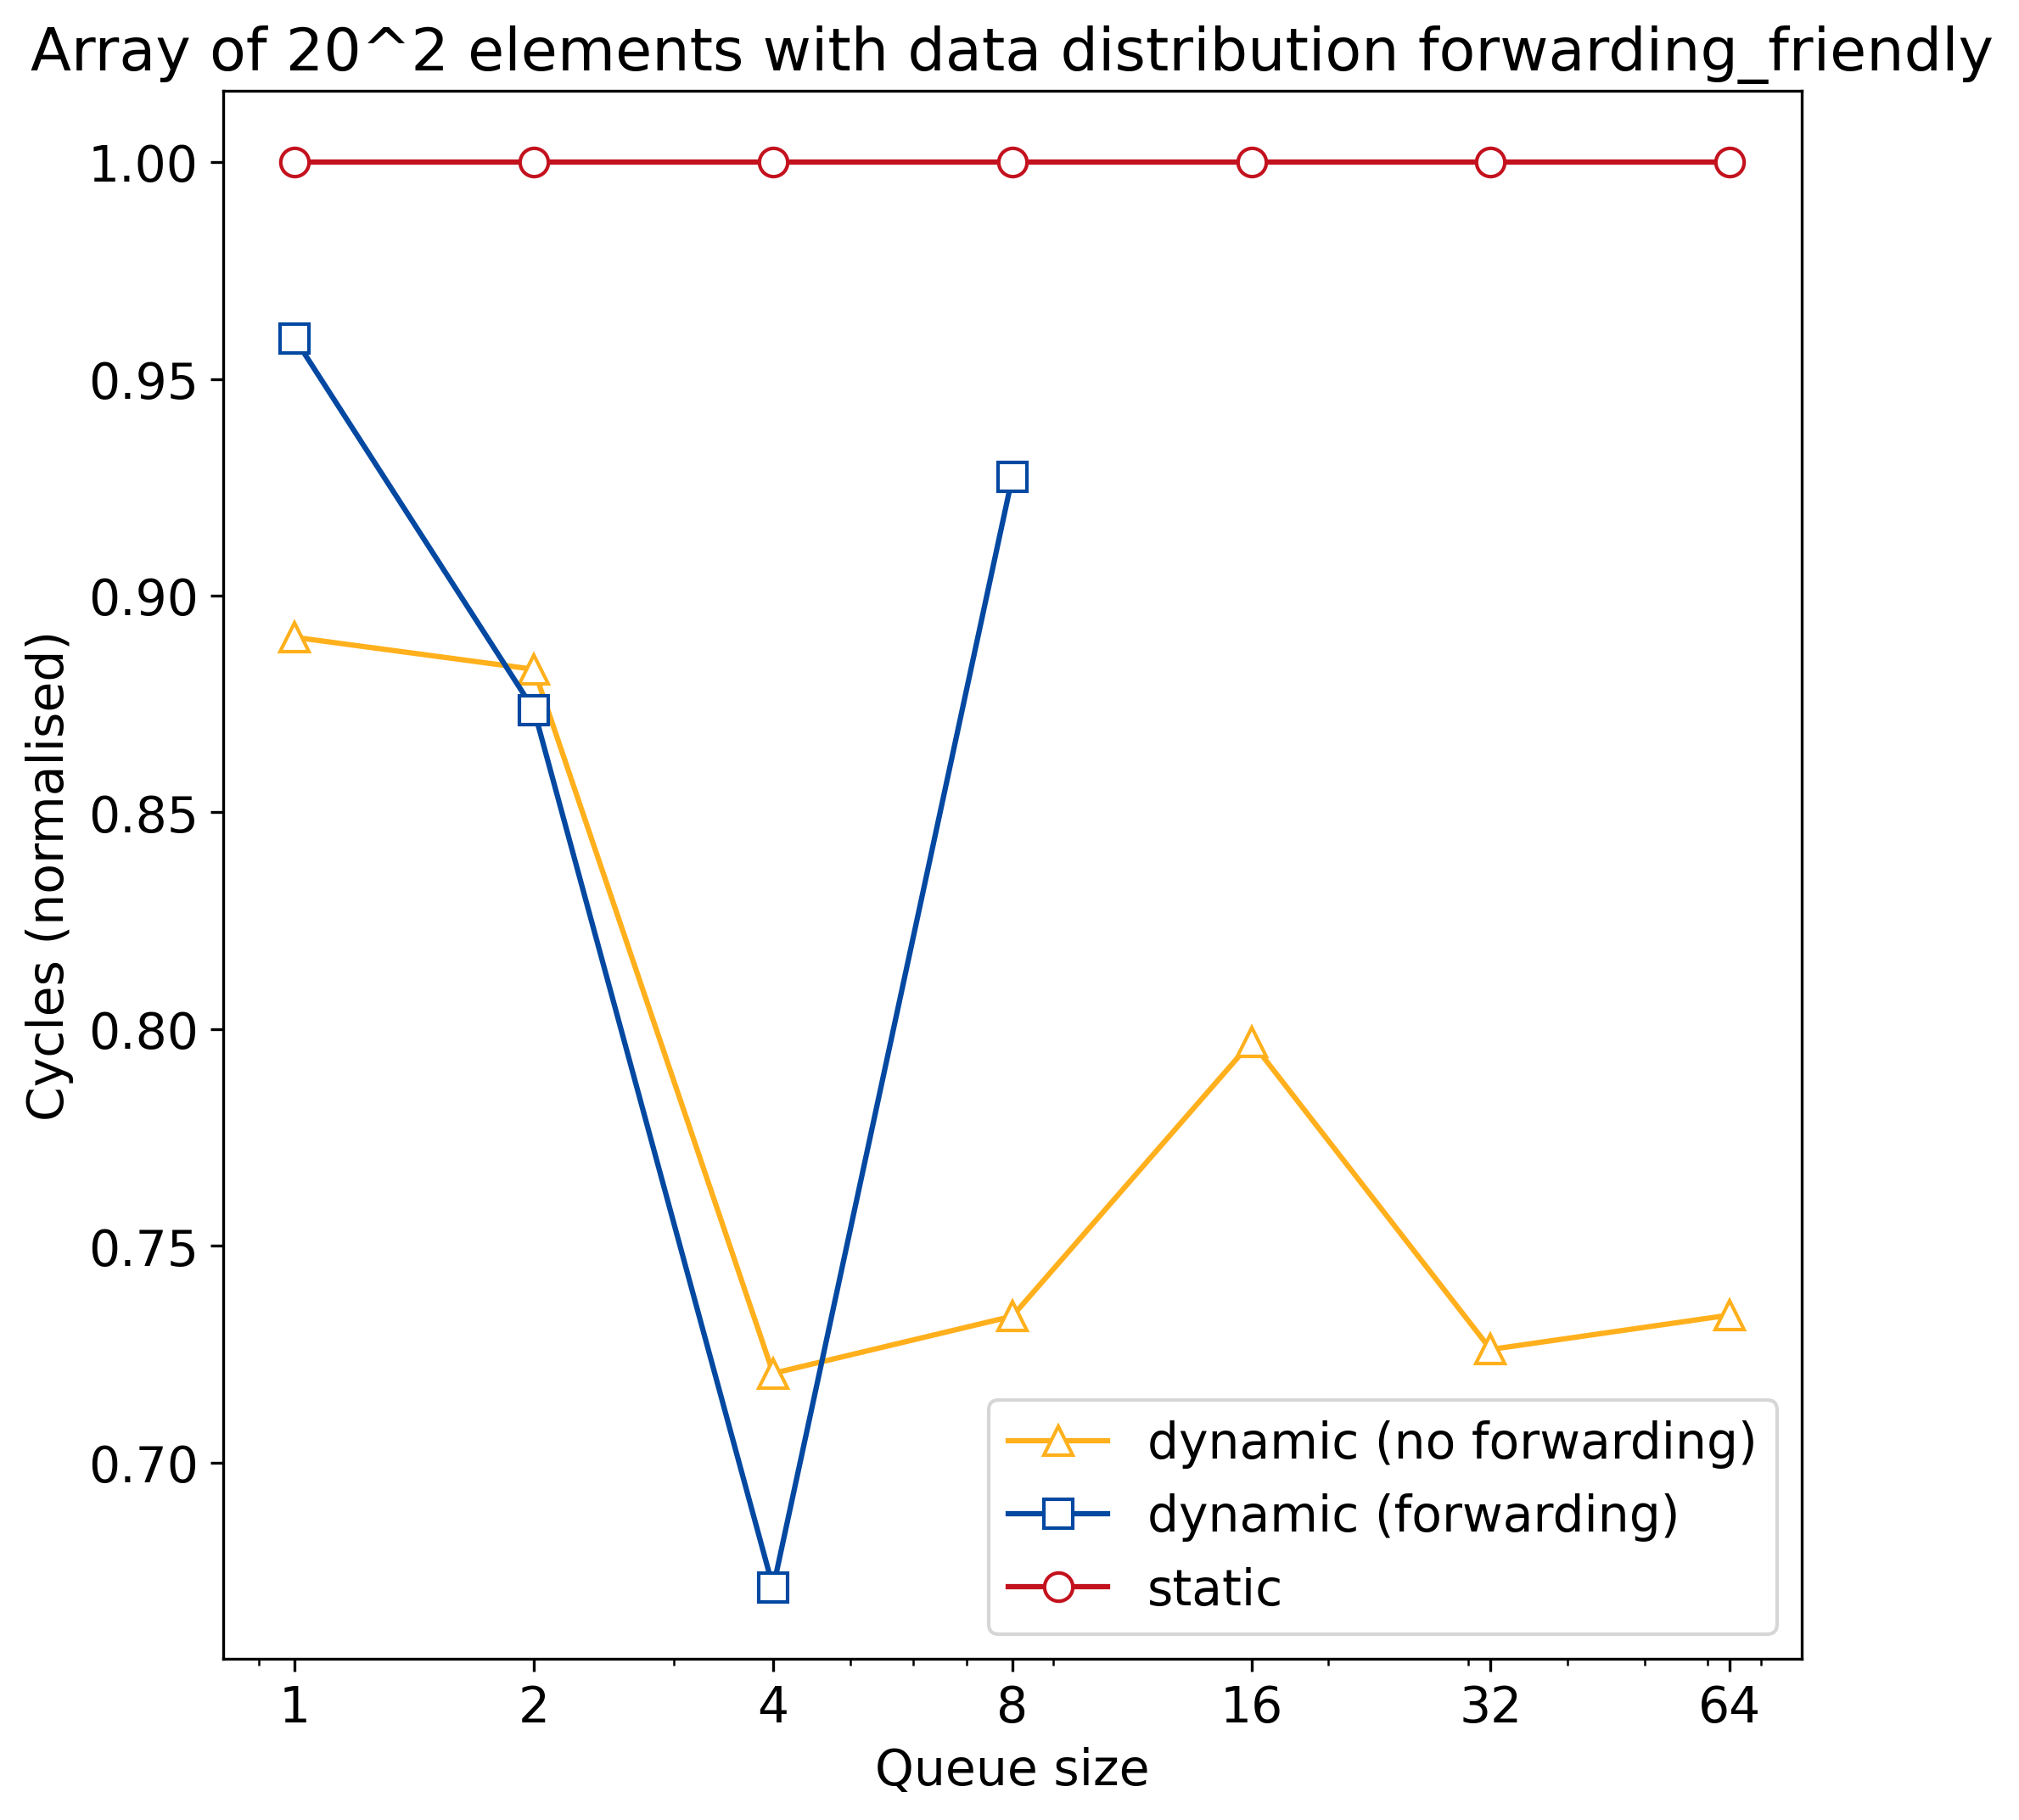

The data file committed next to this chart (first rows):
q_size, static, dynamic, dynamic_no_forward
1, 72344, 69400, 64414
2, 72344, 63202, 63880
4, 72344, 48553, 52130
8, 72344, 67088, 53083
16, 72344, 0, 57663
32, 72344, 0, 52529
64, 72344, 0, 53103
